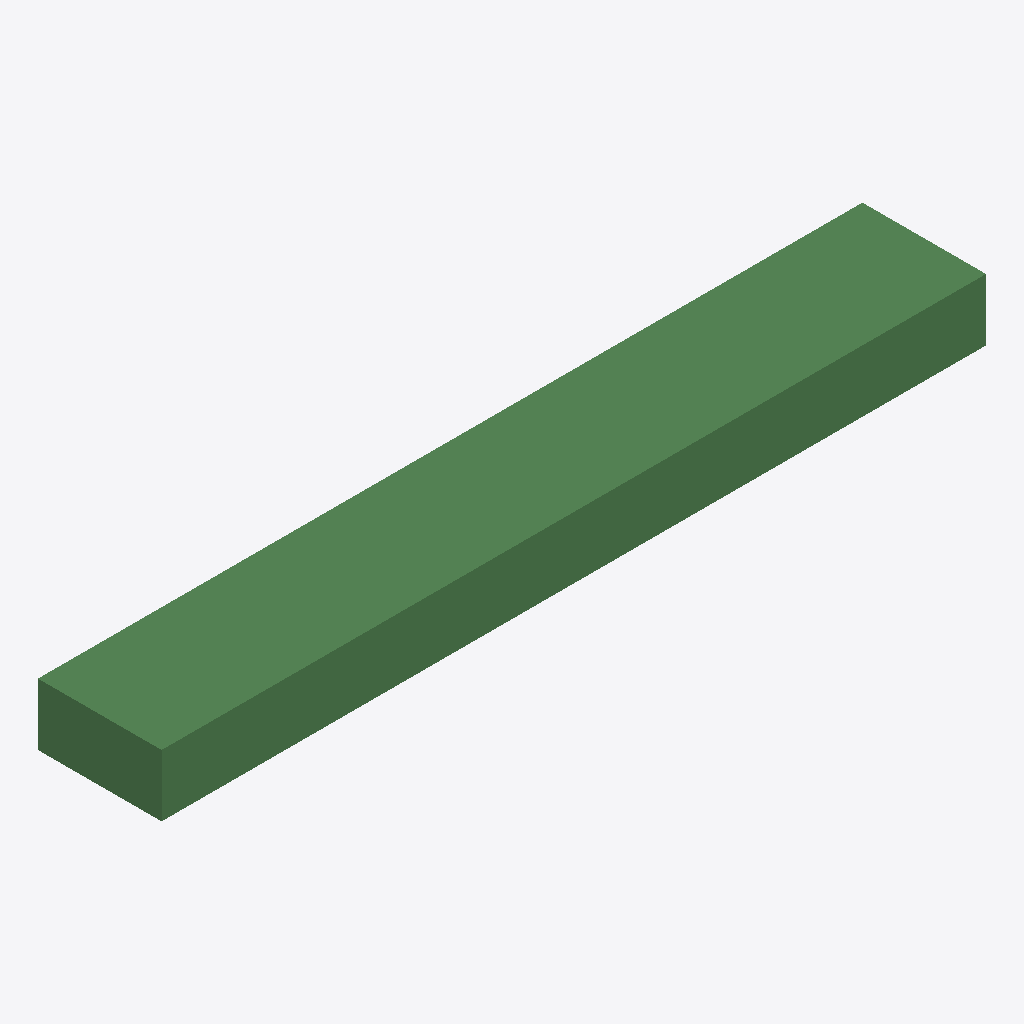
Isometric view of an IFC building model (IFC-SPF (STEP), schema IFC4, length unit metre), seen from the south-west, elements coloured by IFC class: 1 beam (green).
Extent 4.0 m × 0.6 m × 0.3 m (x, y, z). Elements (1): 1 IfcBeam.

HEADER;
FILE_DESCRIPTION(('ViewDefinition[DesignTransferView]'),'2;1');
FILE_NAME('structure.ifc','2026-10-02T00:00:00',(''),(''),'IfcOpenShell 0.8.5','IfcOpenShell 0.8.5','Nobody');
FILE_SCHEMA(('IFC4'));
ENDSEC;
DATA;
#1=IFCPROJECT('3VPb_QFrzTDxPRMBhlBFsE',$,'Golden Coordination',$,$,$,$,(#10),#5);
#12=IFCSITE('1A7h4fBpjQ8xar9ZY7qZc7',$,'Synthetic Site',$,$,$,$,$,$,$,$,$,$,$);
#13=IFCBUILDING('05ZOR9NUDHHA5hfZTMkrhF',$,'Building A',$,$,$,$,$,$,$,$,$);
#14=IFCBUILDINGSTOREY('3VIfWILOPHN9Hq4RwBkCUy',$,'Level 01',$,$,$,$,$,$,$);
#18=IFCBEAM('3M0KwyPFrBT9KwklhqZa8W',$,'BEAM-01',$,$,#35,#30,$,$);
ENDSEC;
